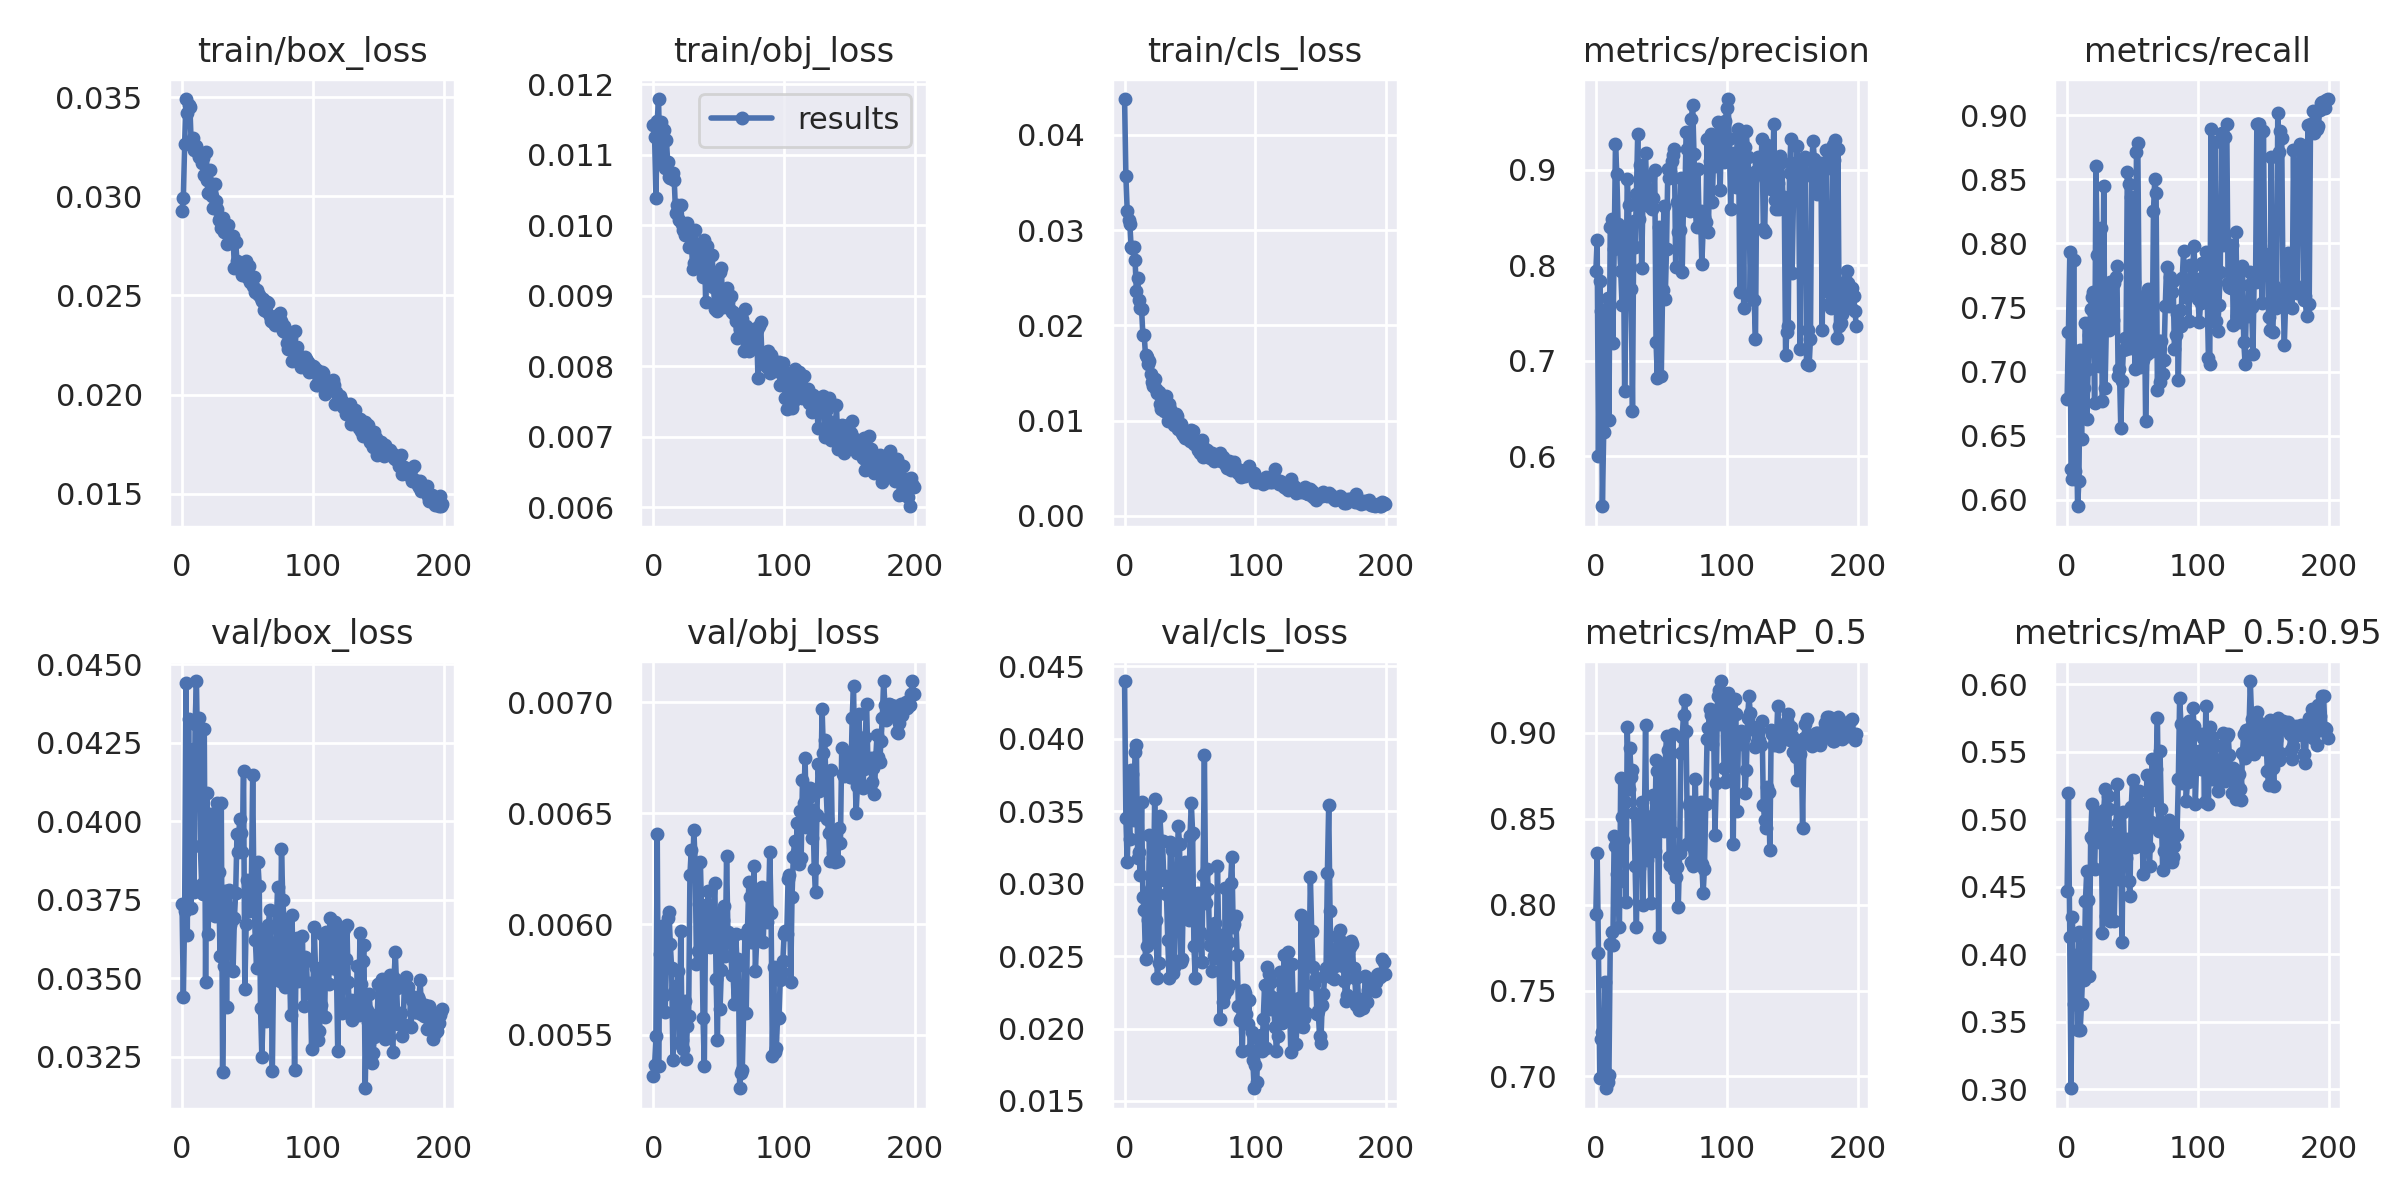

The data file committed next to this chart (first rows):
epoch, train/box_loss, train/obj_loss, train/cls_loss, metrics/precision, metrics/recall, metrics/mAP_0.5, metrics/mAP_0.5:0.95, val/box_loss, val/obj_loss, val/cls_loss, x/lr0, x/lr1, x/lr2
0, 0.02926, 0.01142, 0.04376, 0.7939, 0.6788, 0.7945, 0.4469, 0.03736, 0.005317, 0.044, 0.003284, 0.003284, 0.07045
1, 0.02993, 0.01125, 0.03566, 0.8264, 0.7305, 0.8297, 0.5197, 0.03439, 0.005363, 0.03453, 0.006584, 0.006584, 0.04041
2, 0.03264, 0.01038, 0.03206, 0.6006, 0.7936, 0.772, 0.4129, 0.03714, 0.005495, 0.03148, 0.009852, 0.009852, 0.01035
3, 0.03491, 0.01148, 0.03107, 0.783, 0.6241, 0.6988, 0.3009, 0.04441, 0.006407, 0.03458, 0.009851, 0.009851, 0.009851
4, 0.03421, 0.01179, 0.03067, 0.7523, 0.6163, 0.7216, 0.4279, 0.03637, 0.005358, 0.03309, 0.009851, 0.009851, 0.009851
5, 0.0346, 0.01089, 0.02827, 0.5478, 0.7869, 0.7257, 0.3635, 0.04324, 0.005863, 0.03784, 0.009802, 0.009802, 0.009802
6, 0.03452, 0.01146, 0.02814, 0.6251, 0.6223, 0.7046, 0.3864, 0.03774, 0.005842, 0.03755, 0.009753, 0.009753, 0.009753
7, 0.03268, 0.01137, 0.02818, 0.7517, 0.6706, 0.7549, 0.3997, 0.03722, 0.005989, 0.03439, 0.009703, 0.009703, 0.009703
8, 0.03296, 0.01135, 0.02691, 0.7537, 0.5949, 0.6931, 0.3444, 0.04229, 0.00568, 0.03912, 0.009654, 0.009654, 0.009654
9, 0.03233, 0.01081, 0.02366, 0.7662, 0.6144, 0.6965, 0.4167, 0.03775, 0.005603, 0.03959, 0.009604, 0.009604, 0.009604
10, 0.0325, 0.01121, 0.02502, 0.6384, 0.717, 0.701, 0.3444, 0.04308, 0.005808, 0.0318, 0.009555, 0.009555, 0.009555
11, 0.03254, 0.01089, 0.02268, 0.8404, 0.647, 0.7773, 0.3635, 0.04446, 0.006027, 0.03217, 0.009505, 0.009505, 0.009505
12, 0.0322, 0.01068, 0.02186, 0.8479, 0.6979, 0.7842, 0.3896, 0.04175, 0.006053, 0.03057, 0.009456, 0.009456, 0.009456
13, 0.03199, 0.01068, 0.02167, 0.719, 0.687, 0.7765, 0.381, 0.04328, 0.005909, 0.03562, 0.009406, 0.009406, 0.009406
14, 0.0321, 0.01067, 0.01896, 0.8166, 0.7377, 0.8399, 0.4395, 0.03919, 0.005802, 0.02907, 0.009357, 0.009357, 0.009357
15, 0.03166, 0.01074, 0.01896, 0.9268, 0.6632, 0.8339, 0.4619, 0.03801, 0.005389, 0.02821, 0.009307, 0.009307, 0.009307
16, 0.03193, 0.01064, 0.01685, 0.8957, 0.7019, 0.8177, 0.4407, 0.03768, 0.005693, 0.02478, 0.009258, 0.009258, 0.009258
17, 0.03109, 0.01017, 0.01664, 0.8433, 0.7288, 0.813, 0.3842, 0.04294, 0.005719, 0.02567, 0.009208, 0.009208, 0.009208
18, 0.03224, 0.01028, 0.01591, 0.8256, 0.7492, 0.787, 0.4869, 0.03489, 0.005659, 0.0275, 0.009158, 0.009158, 0.009158
19, 0.03082, 0.01026, 0.01625, 0.7939, 0.7585, 0.8735, 0.5114, 0.0409, 0.005787, 0.03334, 0.009109, 0.009109, 0.009109
20, 0.03017, 0.01008, 0.01485, 0.7588, 0.762, 0.8508, 0.4845, 0.0364, 0.005462, 0.0296, 0.009059, 0.009059, 0.009059
21, 0.03134, 0.01029, 0.01404, 0.834, 0.6755, 0.8375, 0.4634, 0.04023, 0.00597, 0.02608, 0.00901, 0.00901, 0.00901
22, 0.03023, 0.01001, 0.01363, 0.668, 0.8601, 0.8598, 0.5034, 0.03716, 0.005476, 0.02928, 0.00896, 0.00896, 0.00896
23, 0.03, 0.009928, 0.01433, 0.7603, 0.791, 0.8016, 0.4859, 0.03793, 0.005434, 0.03582, 0.008911, 0.008911, 0.008911
24, 0.02943, 0.009859, 0.01336, 0.8899, 0.7041, 0.9032, 0.4834, 0.04023, 0.005651, 0.02752, 0.008861, 0.008861, 0.008861
25, 0.03064, 0.009885, 0.01292, 0.863, 0.7047, 0.8671, 0.4884, 0.03699, 0.005391, 0.0235, 0.008812, 0.008812, 0.008812
26, 0.02975, 0.01003, 0.01302, 0.7977, 0.812, 0.8911, 0.505, 0.03717, 0.00554, 0.02454, 0.008762, 0.008762, 0.008762
27, 0.02939, 0.009698, 0.01173, 0.7746, 0.6767, 0.874, 0.4161, 0.04057, 0.005584, 0.03467, 0.008713, 0.008713, 0.008713
28, 0.02879, 0.009865, 0.01125, 0.6478, 0.8451, 0.8783, 0.507, 0.03838, 0.006223, 0.03296, 0.008663, 0.008663, 0.008663
29, 0.02893, 0.009857, 0.01211, 0.8458, 0.6871, 0.853, 0.5226, 0.03569, 0.006333, 0.03294, 0.008614, 0.008614, 0.008614
30, 0.02843, 0.009382, 0.01106, 0.8192, 0.7366, 0.8222, 0.4286, 0.04057, 0.006221, 0.03028, 0.008564, 0.008564, 0.008564
31, 0.02892, 0.009462, 0.01114, 0.8746, 0.7512, 0.7868, 0.5173, 0.03201, 0.006423, 0.03054, 0.008515, 0.008515, 0.008515
32, 0.02818, 0.009927, 0.01263, 0.9377, 0.7324, 0.8493, 0.508, 0.03537, 0.006276, 0.02932, 0.008466, 0.008466, 0.008466
33, 0.02827, 0.0097, 0.00999, 0.8486, 0.7702, 0.8215, 0.425, 0.03777, 0.005821, 0.02613, 0.008416, 0.008416, 0.008416
34, 0.02759, 0.009572, 0.01177, 0.9047, 0.735, 0.8462, 0.4823, 0.03408, 0.005879, 0.02352, 0.008367, 0.008367, 0.008367
35, 0.02853, 0.009479, 0.01122, 0.7972, 0.7406, 0.8598, 0.4895, 0.03697, 0.006089, 0.03291, 0.008317, 0.008317, 0.008317
36, 0.02776, 0.009447, 0.009973, 0.8686, 0.769, 0.7996, 0.4249, 0.03781, 0.006278, 0.03229, 0.008268, 0.008268, 0.008268
37, 0.0277, 0.009671, 0.0101, 0.892, 0.7735, 0.8415, 0.4698, 0.03669, 0.006023, 0.02386, 0.008218, 0.008218, 0.008218
38, 0.02793, 0.00926, 0.009549, 0.9172, 0.782, 0.9044, 0.5265, 0.03686, 0.005575, 0.02424, 0.008169, 0.008169, 0.008169
39, 0.02799, 0.009794, 0.01071, 0.8685, 0.6965, 0.8261, 0.4977, 0.03523, 0.005359, 0.02805, 0.008119, 0.008119, 0.008119
40, 0.02641, 0.008906, 0.01047, 0.8932, 0.7024, 0.8317, 0.456, 0.0369, 0.006085, 0.03009, 0.00807, 0.00807, 0.00807
41, 0.02772, 0.009711, 0.009139, 0.8622, 0.6561, 0.8405, 0.4734, 0.03772, 0.005947, 0.034, 0.00802, 0.00802, 0.00802
42, 0.02672, 0.009265, 0.009346, 0.8661, 0.6929, 0.801, 0.4096, 0.0396, 0.006151, 0.03277, 0.007971, 0.007971, 0.007971
43, 0.02653, 0.009226, 0.009613, 0.8586, 0.7166, 0.8516, 0.5054, 0.03901, 0.005895, 0.02457, 0.007921, 0.007921, 0.007921
44, 0.02634, 0.00932, 0.008751, 0.8705, 0.7263, 0.8637, 0.4727, 0.04008, 0.005956, 0.02483, 0.007872, 0.007872, 0.007872
45, 0.02652, 0.009571, 0.008473, 0.8992, 0.718, 0.831, 0.4713, 0.03961, 0.005962, 0.02987, 0.007822, 0.007822, 0.007822
46, 0.02605, 0.009125, 0.008192, 0.7198, 0.8554, 0.8844, 0.4852, 0.03903, 0.006055, 0.0315, 0.007772, 0.007772, 0.007772
47, 0.02633, 0.008816, 0.008723, 0.682, 0.8466, 0.8777, 0.4544, 0.04159, 0.006186, 0.02995, 0.007723, 0.007723, 0.007723
48, 0.02607, 0.009202, 0.00865, 0.8399, 0.7187, 0.7814, 0.4437, 0.03465, 0.005753, 0.02797, 0.007673, 0.007673, 0.007673
49, 0.02672, 0.00878, 0.008499, 0.7641, 0.8363, 0.8748, 0.5095, 0.03672, 0.005475, 0.02751, 0.007624, 0.007624, 0.007624
50, 0.02593, 0.008874, 0.007862, 0.6836, 0.7827, 0.864, 0.5292, 0.03812, 0.006029, 0.03327, 0.007574, 0.007574, 0.007574
51, 0.02651, 0.009329, 0.00905, 0.7737, 0.7698, 0.8784, 0.5098, 0.03713, 0.005616, 0.03557, 0.007525, 0.007525, 0.007525
52, 0.02567, 0.009394, 0.008917, 0.8624, 0.7021, 0.8428, 0.4796, 0.0374, 0.005791, 0.03351, 0.007476, 0.007476, 0.007476
53, 0.02576, 0.008834, 0.007516, 0.7651, 0.8711, 0.8824, 0.515, 0.03793, 0.006019, 0.0257, 0.007426, 0.007426, 0.007426
54, 0.02546, 0.008905, 0.00787, 0.8168, 0.8787, 0.8982, 0.4841, 0.04147, 0.006082, 0.02348, 0.007377, 0.007377, 0.007377
55, 0.02592, 0.008891, 0.007645, 0.9002, 0.7567, 0.8901, 0.5213, 0.0375, 0.005857, 0.02902, 0.007327, 0.007327, 0.007327
56, 0.02517, 0.009111, 0.006947, 0.8909, 0.7038, 0.8279, 0.4902, 0.03622, 0.006307, 0.02937, 0.007278, 0.007278, 0.007278
57, 0.02529, 0.008911, 0.006957, 0.8971, 0.7445, 0.823, 0.5113, 0.03533, 0.005965, 0.02923, 0.007228, 0.007228, 0.007228
58, 0.02508, 0.008832, 0.006558, 0.909, 0.7094, 0.8425, 0.4595, 0.03869, 0.005918, 0.02666, 0.007178, 0.007178, 0.007178
59, 0.02505, 0.008991, 0.007947, 0.9157, 0.7588, 0.8993, 0.4969, 0.03793, 0.00595, 0.02457, 0.007129, 0.007129, 0.007129
... 140 more rows
